Labelled photos from "images", an image-classification folder in lenghuang/picTex. The possible labels are: add, equal, minus, times.

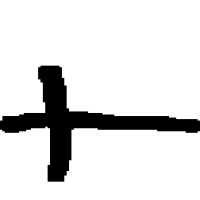
Label: add

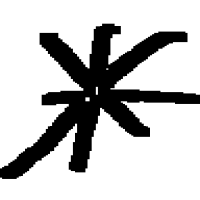
Label: times

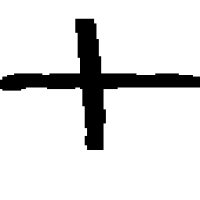
Label: add

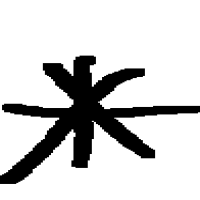
Label: times

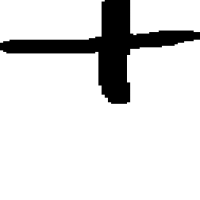
Label: add

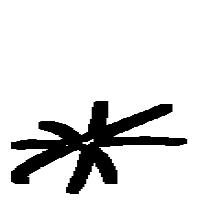
Label: times
